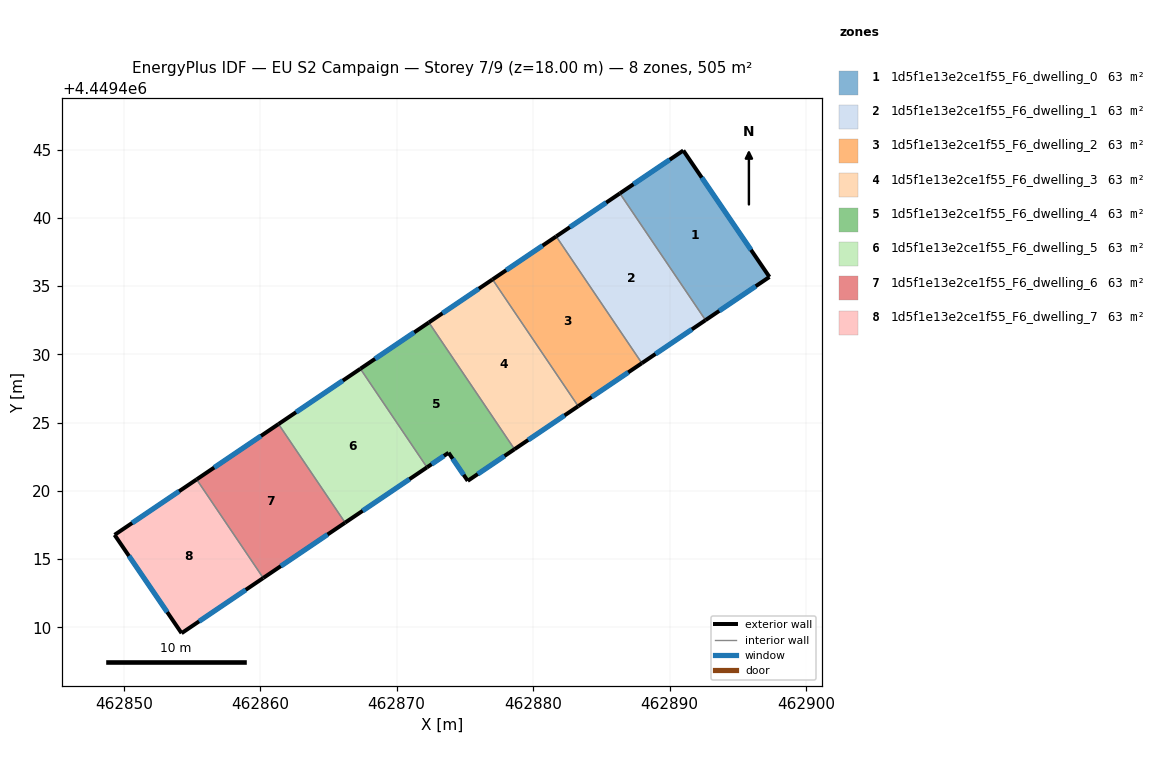
=== STOREY PLAN SPEC (per zone: floor XY polygon, exterior-wall plan segments, windows/doors) ===
zone 1: 1d5f1e13e2ce1f55_F6_dwelling_0  (63.1 m²)
  floor: (462891.00, 4449444.93) (462897.32, 4449435.67) (462892.63, 4449432.50) (462886.35, 4449441.79)
  exterior wall: (462891.00, 4449444.93) – (462886.35, 4449441.79)  [5.6 m]
    window: (462890.01, 4449444.26) – (462887.35, 4449442.47)  [5.5 m²]
  exterior wall: (462897.32, 4449435.67) – (462891.00, 4449444.93)  [11.2 m]
    window: (462895.96, 4449437.65) – (462892.36, 4449442.95)  [11.0 m²]
  exterior wall: (462892.63, 4449432.50) – (462897.32, 4449435.67)  [5.7 m]
    window: (462893.64, 4449433.18) – (462896.31, 4449434.99)  [5.5 m²]
  interior walls: 1
zone 2: 1d5f1e13e2ce1f55_F6_dwelling_1  (63.1 m²)
  floor: (462886.35, 4449441.79) (462892.63, 4449432.50) (462887.97, 4449429.35) (462881.69, 4449438.64)
  exterior wall: (462887.97, 4449429.35) – (462892.63, 4449432.50)  [5.6 m]
    window: (462888.97, 4449430.03) – (462891.63, 4449431.83)  [5.5 m²]
  exterior wall: (462886.35, 4449441.79) – (462881.69, 4449438.64)  [5.6 m]
    window: (462885.36, 4449441.12) – (462882.69, 4449439.32)  [5.5 m²]
  interior walls: 2
zone 3: 1d5f1e13e2ce1f55_F6_dwelling_2  (63.1 m²)
  floor: (462881.69, 4449438.64) (462887.97, 4449429.35) (462883.30, 4449426.20) (462877.02, 4449435.49)
  exterior wall: (462883.30, 4449426.20) – (462887.97, 4449429.35)  [5.6 m]
    window: (462884.30, 4449426.87) – (462886.97, 4449428.68)  [5.5 m²]
  exterior wall: (462881.69, 4449438.64) – (462877.02, 4449435.49)  [5.6 m]
    window: (462880.69, 4449437.96) – (462878.02, 4449436.16)  [5.5 m²]
  interior walls: 2
zone 4: 1d5f1e13e2ce1f55_F6_dwelling_3  (63.1 m²)
  floor: (462877.02, 4449435.49) (462883.30, 4449426.20) (462878.64, 4449423.04) (462872.36, 4449432.33)
  exterior wall: (462878.64, 4449423.04) – (462883.30, 4449426.20)  [5.6 m]
    window: (462879.63, 4449423.72) – (462882.30, 4449425.52)  [5.5 m²]
  exterior wall: (462877.02, 4449435.49) – (462872.36, 4449432.33)  [5.6 m]
    window: (462876.02, 4449434.81) – (462873.36, 4449433.01)  [5.5 m²]
  interior walls: 2
zone 5: 1d5f1e13e2ce1f55_F6_dwelling_4  (63.1 m²)
  floor: (462872.36, 4449432.33) (462878.64, 4449423.04) (462875.21, 4449420.73) (462873.80, 4449422.79) (462872.22, 4449421.72) (462867.34, 4449428.94)
  exterior wall: (462872.36, 4449432.33) – (462867.34, 4449428.94)  [6.1 m]
    window: (462871.28, 4449431.61) – (462868.41, 4449429.67)  [5.9 m²]
  exterior wall: (462875.21, 4449420.73) – (462878.64, 4449423.04)  [4.1 m]
    window: (462875.94, 4449421.22) – (462877.90, 4449422.55)  [4.1 m²]
  exterior wall: (462873.80, 4449422.79) – (462875.21, 4449420.73)  [2.5 m]
    window: (462874.10, 4449422.35) – (462874.91, 4449421.17)  [2.4 m²]
  exterior wall: (462872.22, 4449421.72) – (462873.80, 4449422.79)  [1.9 m]
    window: (462872.56, 4449421.95) – (462873.46, 4449422.56)  [1.9 m²]
  interior walls: 2
zone 6: 1d5f1e13e2ce1f55_F6_dwelling_5  (63.1 m²)
  floor: (462867.34, 4449428.94) (462872.22, 4449421.72) (462866.22, 4449417.66) (462861.34, 4449424.89)
  exterior wall: (462866.22, 4449417.66) – (462872.22, 4449421.72)  [7.2 m]
    window: (462867.51, 4449418.53) – (462870.94, 4449420.85)  [7.1 m²]
  exterior wall: (462867.34, 4449428.94) – (462861.34, 4449424.89)  [7.2 m]
    window: (462866.05, 4449428.07) – (462862.63, 4449425.76)  [7.1 m²]
  interior walls: 2
zone 7: 1d5f1e13e2ce1f55_F6_dwelling_6  (63.1 m²)
  floor: (462861.34, 4449424.89) (462866.22, 4449417.66) (462860.22, 4449413.61) (462855.34, 4449420.83)
  exterior wall: (462860.22, 4449413.61) – (462866.22, 4449417.66)  [7.2 m]
    window: (462861.51, 4449414.48) – (462864.94, 4449416.80)  [7.1 m²]
  exterior wall: (462861.34, 4449424.89) – (462855.34, 4449420.83)  [7.2 m]
    window: (462860.06, 4449424.02) – (462856.63, 4449421.70)  [7.1 m²]
  interior walls: 2
zone 8: 1d5f1e13e2ce1f55_F6_dwelling_7  (63.1 m²)
  floor: (462855.34, 4449420.83) (462860.22, 4449413.61) (462854.24, 4449409.56) (462849.33, 4449416.77)
  exterior wall: (462854.24, 4449409.56) – (462860.22, 4449413.61)  [7.2 m]
    window: (462855.52, 4449410.43) – (462858.94, 4449412.74)  [7.1 m²]
  exterior wall: (462849.33, 4449416.77) – (462854.24, 4449409.56)  [8.7 m]
    window: (462850.38, 4449415.23) – (462853.19, 4449411.11)  [8.5 m²]
  exterior wall: (462855.34, 4449420.83) – (462849.33, 4449416.77)  [7.3 m]
    window: (462854.05, 4449419.96) – (462850.62, 4449417.64)  [7.1 m²]
  interior walls: 1

=== DERIVED (storey summary) ===
Building: EU S2 Campaign
Storey: 7 of 9  (floor level z = 18.00 m)
Storey gross floor area: 505.1 m²
Zones on this storey: 8
  - 1d5f1e13e2ce1f55_F6_dwelling_0: floor 63.1 m²; exterior wall 22.5 m (67.4 m²); 3 window(s) 22.0 m²; WWR 32.7%
  - 1d5f1e13e2ce1f55_F6_dwelling_1: floor 63.1 m²; exterior wall 11.3 m (33.8 m²); 2 window(s) 11.0 m²; WWR 32.7%
  - 1d5f1e13e2ce1f55_F6_dwelling_2: floor 63.1 m²; exterior wall 11.3 m (33.8 m²); 2 window(s) 11.0 m²; WWR 32.7%
  - 1d5f1e13e2ce1f55_F6_dwelling_3: floor 63.1 m²; exterior wall 11.3 m (33.8 m²); 2 window(s) 11.0 m²; WWR 32.7%
  - 1d5f1e13e2ce1f55_F6_dwelling_4: floor 63.1 m²; exterior wall 14.6 m (43.8 m²); 4 window(s) 14.3 m²; WWR 32.7%
  - 1d5f1e13e2ce1f55_F6_dwelling_5: floor 63.1 m²; exterior wall 14.5 m (43.4 m²); 2 window(s) 14.2 m²; WWR 32.7%
  - 1d5f1e13e2ce1f55_F6_dwelling_6: floor 63.1 m²; exterior wall 14.5 m (43.4 m²); 2 window(s) 14.2 m²; WWR 32.7%
  - 1d5f1e13e2ce1f55_F6_dwelling_7: floor 63.1 m²; exterior wall 23.2 m (69.6 m²); 3 window(s) 22.7 m²; WWR 32.7%
Zone adjacency (shared interzone walls):
  - 1d5f1e13e2ce1f55_F6_dwelling_0 ↔ 1d5f1e13e2ce1f55_F6_dwelling_1
  - 1d5f1e13e2ce1f55_F6_dwelling_1 ↔ 1d5f1e13e2ce1f55_F6_dwelling_2
  - 1d5f1e13e2ce1f55_F6_dwelling_2 ↔ 1d5f1e13e2ce1f55_F6_dwelling_3
  - 1d5f1e13e2ce1f55_F6_dwelling_3 ↔ 1d5f1e13e2ce1f55_F6_dwelling_4
  - 1d5f1e13e2ce1f55_F6_dwelling_4 ↔ 1d5f1e13e2ce1f55_F6_dwelling_5
  - 1d5f1e13e2ce1f55_F6_dwelling_5 ↔ 1d5f1e13e2ce1f55_F6_dwelling_6
  - 1d5f1e13e2ce1f55_F6_dwelling_6 ↔ 1d5f1e13e2ce1f55_F6_dwelling_7